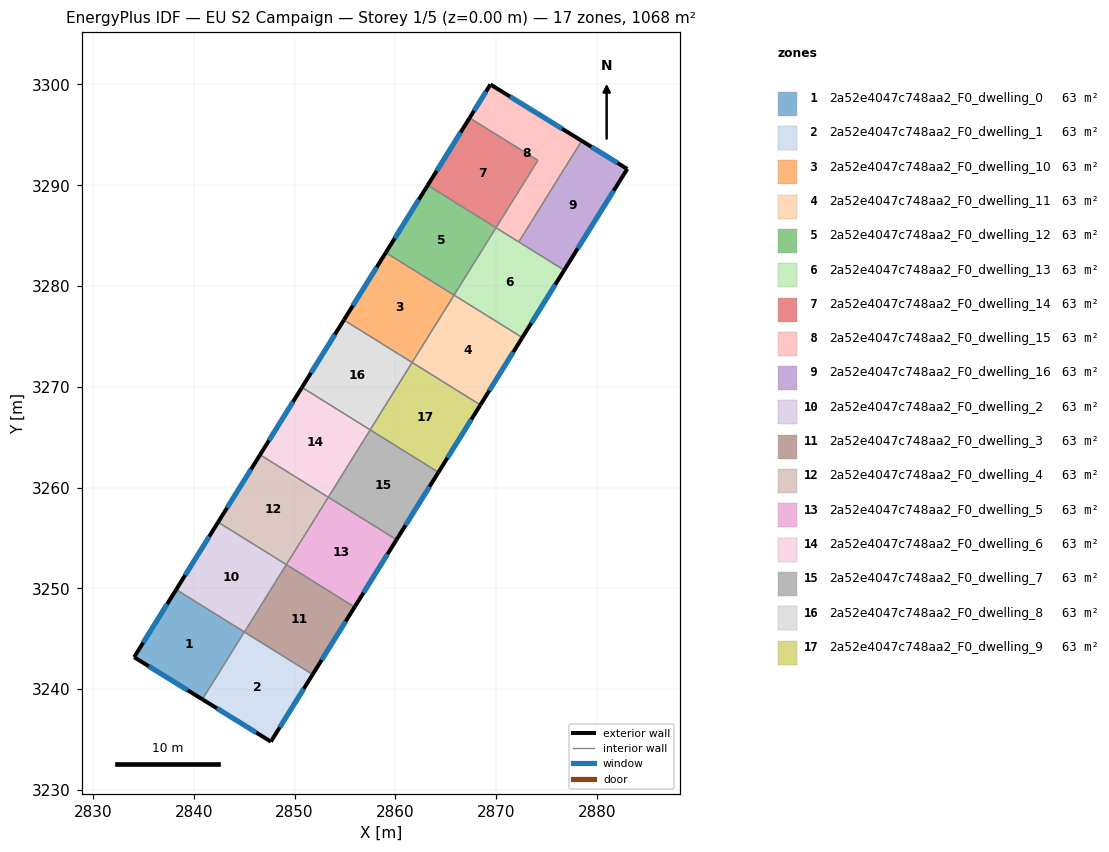
=== STOREY PLAN SPEC (per zone: floor XY polygon, exterior-wall plan segments, windows/doors) ===
zone 1: 2a52e4047c748aa2_F0_dwelling_0  (62.8 m²)
  floor: (2845.02, 3245.67) (2840.85, 3238.98) (2834.08, 3243.17) (2838.26, 3249.88)
  exterior wall: (2834.08, 3243.17) – (2840.85, 3238.98)  [8.0 m]
    window: (2835.53, 3242.27) – (2839.40, 3239.88)  [7.8 m²]
  exterior wall: (2838.26, 3249.88) – (2834.08, 3243.17)  [7.9 m]
    window: (2837.36, 3248.44) – (2834.97, 3244.60)  [7.7 m²]
  interior walls: 2
zone 2: 2a52e4047c748aa2_F0_dwelling_1  (62.8 m²)
  floor: (2851.80, 3241.45) (2847.65, 3234.79) (2840.85, 3238.98) (2845.02, 3245.67)
  exterior wall: (2840.85, 3238.98) – (2847.65, 3234.79)  [8.0 m]
    window: (2842.31, 3238.09) – (2846.19, 3235.69)  [7.8 m²]
  exterior wall: (2847.65, 3234.79) – (2851.80, 3241.45)  [7.9 m]
    window: (2848.54, 3236.21) – (2850.91, 3240.02)  [7.7 m²]
  interior walls: 3
zone 3: 2a52e4047c748aa2_F0_dwelling_10  (62.8 m²)
  floor: (2865.83, 3279.10) (2861.67, 3272.41) (2854.90, 3276.63) (2859.05, 3283.31)
  exterior wall: (2859.05, 3283.31) – (2854.90, 3276.63)  [7.9 m]
    window: (2858.16, 3281.88) – (2855.79, 3278.06)  [7.7 m²]
  interior walls: 3
zone 4: 2a52e4047c748aa2_F0_dwelling_11  (62.8 m²)
  floor: (2872.60, 3274.88) (2868.44, 3268.20) (2861.67, 3272.41) (2865.83, 3279.10)
  exterior wall: (2868.44, 3268.20) – (2872.60, 3274.88)  [7.9 m]
    window: (2869.33, 3269.63) – (2871.71, 3273.45)  [7.7 m²]
  interior walls: 3
zone 5: 2a52e4047c748aa2_F0_dwelling_12  (62.8 m²)
  floor: (2869.99, 3285.78) (2865.83, 3279.10) (2859.05, 3283.31) (2863.22, 3290.00)
  exterior wall: (2863.22, 3290.00) – (2859.05, 3283.31)  [7.9 m]
    window: (2862.32, 3288.57) – (2859.95, 3284.74)  [7.7 m²]
  interior walls: 3
zone 6: 2a52e4047c748aa2_F0_dwelling_13  (62.8 m²)
  floor: (2876.76, 3281.57) (2872.60, 3274.88) (2865.83, 3279.10) (2869.99, 3285.78)
  exterior wall: (2872.60, 3274.88) – (2876.76, 3281.57)  [7.9 m]
    window: (2873.49, 3276.32) – (2875.87, 3280.14)  [7.7 m²]
  interior walls: 4
zone 7: 2a52e4047c748aa2_F0_dwelling_14  (62.8 m²)
  floor: (2874.15, 3292.47) (2869.99, 3285.78) (2863.22, 3290.00) (2867.37, 3296.68)
  exterior wall: (2867.37, 3296.68) – (2863.22, 3290.00)  [7.9 m]
    window: (2866.48, 3295.25) – (2864.11, 3291.43)  [7.7 m²]
  interior walls: 3
zone 8: 2a52e4047c748aa2_F0_dwelling_15  (62.8 m²)
  floor: (2878.50, 3294.41) (2872.25, 3284.37) (2869.99, 3285.78) (2874.15, 3292.47) (2867.37, 3296.68) (2869.44, 3300.00)
  exterior wall: (2869.44, 3300.00) – (2867.37, 3296.68)  [3.9 m]
    window: (2869.00, 3299.29) – (2867.82, 3297.39)  [3.8 m²]
  exterior wall: (2878.50, 3294.41) – (2869.44, 3300.00)  [10.6 m]
    window: (2876.56, 3295.61) – (2871.38, 3298.80)  [10.4 m²]
  interior walls: 4
zone 9: 2a52e4047c748aa2_F0_dwelling_16  (62.8 m²)
  floor: (2883.02, 3291.62) (2876.76, 3281.57) (2872.25, 3284.37) (2878.50, 3294.41)
  exterior wall: (2883.02, 3291.62) – (2878.50, 3294.41)  [5.3 m]
    window: (2882.05, 3292.22) – (2879.46, 3293.81)  [5.2 m²]
  exterior wall: (2876.76, 3281.57) – (2883.02, 3291.62)  [11.8 m]
    window: (2878.10, 3283.72) – (2881.68, 3289.47)  [11.6 m²]
  interior walls: 2
zone 10: 2a52e4047c748aa2_F0_dwelling_2  (62.8 m²)
  floor: (2849.19, 3252.35) (2845.03, 3245.67) (2838.26, 3249.88) (2842.41, 3256.57)
  exterior wall: (2842.41, 3256.57) – (2838.26, 3249.88)  [7.9 m]
    window: (2841.52, 3255.13) – (2839.15, 3251.31)  [7.7 m²]
  interior walls: 4
zone 11: 2a52e4047c748aa2_F0_dwelling_3  (62.8 m²)
  floor: (2855.96, 3248.14) (2851.80, 3241.45) (2845.03, 3245.67) (2849.19, 3252.35)
  exterior wall: (2851.80, 3241.45) – (2855.96, 3248.14)  [7.9 m]
    window: (2852.69, 3242.88) – (2855.07, 3246.71)  [7.7 m²]
  interior walls: 3
zone 12: 2a52e4047c748aa2_F0_dwelling_4  (62.8 m²)
  floor: (2853.35, 3259.04) (2849.19, 3252.35) (2842.41, 3256.57) (2846.58, 3263.25)
  exterior wall: (2846.58, 3263.25) – (2842.41, 3256.57)  [7.9 m]
    window: (2845.68, 3261.82) – (2843.31, 3258.00)  [7.7 m²]
  interior walls: 3
zone 13: 2a52e4047c748aa2_F0_dwelling_5  (62.8 m²)
  floor: (2860.12, 3254.83) (2855.96, 3248.14) (2849.19, 3252.35) (2853.35, 3259.04)
  exterior wall: (2855.96, 3248.14) – (2860.12, 3254.83)  [7.9 m]
    window: (2856.85, 3249.57) – (2859.23, 3253.39)  [7.7 m²]
  interior walls: 3
zone 14: 2a52e4047c748aa2_F0_dwelling_6  (62.8 m²)
  floor: (2857.51, 3265.73) (2853.35, 3259.04) (2846.58, 3263.25) (2850.74, 3269.94)
  exterior wall: (2850.74, 3269.94) – (2846.58, 3263.25)  [7.9 m]
    window: (2849.84, 3268.51) – (2847.47, 3264.68)  [7.7 m²]
  interior walls: 3
zone 15: 2a52e4047c748aa2_F0_dwelling_7  (62.8 m²)
  floor: (2864.28, 3261.51) (2860.12, 3254.83) (2853.35, 3259.04) (2857.51, 3265.73)
  exterior wall: (2860.12, 3254.83) – (2864.28, 3261.51)  [7.9 m]
    window: (2861.01, 3256.26) – (2863.39, 3260.08)  [7.7 m²]
  interior walls: 3
zone 16: 2a52e4047c748aa2_F0_dwelling_8  (62.8 m²)
  floor: (2861.67, 3272.41) (2857.51, 3265.73) (2850.74, 3269.94) (2854.90, 3276.63)
  exterior wall: (2854.90, 3276.63) – (2850.74, 3269.94)  [7.9 m]
    window: (2854.00, 3275.19) – (2851.63, 3271.37)  [7.7 m²]
  interior walls: 3
zone 17: 2a52e4047c748aa2_F0_dwelling_9  (62.8 m²)
  floor: (2868.44, 3268.20) (2864.28, 3261.51) (2857.51, 3265.73) (2861.67, 3272.41)
  exterior wall: (2864.28, 3261.51) – (2868.44, 3268.20)  [7.9 m]
    window: (2865.17, 3262.95) – (2867.55, 3266.77)  [7.7 m²]
  interior walls: 3

=== DERIVED (storey summary) ===
Building: EU S2 Campaign
Storey: 1 of 5  (floor level z = 0.00 m)
Storey gross floor area: 1067.8 m²
Zones on this storey: 17
  - 2a52e4047c748aa2_F0_dwelling_0: floor 62.8 m²; exterior wall 15.9 m (47.6 m²); 2 window(s) 15.6 m²; WWR 32.7%
  - 2a52e4047c748aa2_F0_dwelling_1: floor 62.8 m²; exterior wall 15.8 m (47.5 m²); 2 window(s) 15.5 m²; WWR 32.7%
  - 2a52e4047c748aa2_F0_dwelling_10: floor 62.8 m²; exterior wall 7.9 m (23.6 m²); 1 window(s) 7.7 m²; WWR 32.7%
  - 2a52e4047c748aa2_F0_dwelling_11: floor 62.8 m²; exterior wall 7.9 m (23.6 m²); 1 window(s) 7.7 m²; WWR 32.7%
  - 2a52e4047c748aa2_F0_dwelling_12: floor 62.8 m²; exterior wall 7.9 m (23.6 m²); 1 window(s) 7.7 m²; WWR 32.7%
  - 2a52e4047c748aa2_F0_dwelling_13: floor 62.8 m²; exterior wall 7.9 m (23.6 m²); 1 window(s) 7.7 m²; WWR 32.7%
  - 2a52e4047c748aa2_F0_dwelling_14: floor 62.8 m²; exterior wall 7.9 m (23.6 m²); 1 window(s) 7.7 m²; WWR 32.7%
  - 2a52e4047c748aa2_F0_dwelling_15: floor 62.8 m²; exterior wall 14.6 m (43.7 m²); 2 window(s) 14.3 m²; WWR 32.7%
  - 2a52e4047c748aa2_F0_dwelling_16: floor 62.8 m²; exterior wall 17.1 m (51.4 m²); 2 window(s) 16.8 m²; WWR 32.7%
  - 2a52e4047c748aa2_F0_dwelling_2: floor 62.8 m²; exterior wall 7.9 m (23.6 m²); 1 window(s) 7.7 m²; WWR 32.7%
  - 2a52e4047c748aa2_F0_dwelling_3: floor 62.8 m²; exterior wall 7.9 m (23.6 m²); 1 window(s) 7.7 m²; WWR 32.7%
  - 2a52e4047c748aa2_F0_dwelling_4: floor 62.8 m²; exterior wall 7.9 m (23.6 m²); 1 window(s) 7.7 m²; WWR 32.7%
  - 2a52e4047c748aa2_F0_dwelling_5: floor 62.8 m²; exterior wall 7.9 m (23.6 m²); 1 window(s) 7.7 m²; WWR 32.7%
  - 2a52e4047c748aa2_F0_dwelling_6: floor 62.8 m²; exterior wall 7.9 m (23.6 m²); 1 window(s) 7.7 m²; WWR 32.7%
  - 2a52e4047c748aa2_F0_dwelling_7: floor 62.8 m²; exterior wall 7.9 m (23.6 m²); 1 window(s) 7.7 m²; WWR 32.7%
  - 2a52e4047c748aa2_F0_dwelling_8: floor 62.8 m²; exterior wall 7.9 m (23.6 m²); 1 window(s) 7.7 m²; WWR 32.7%
  - 2a52e4047c748aa2_F0_dwelling_9: floor 62.8 m²; exterior wall 7.9 m (23.6 m²); 1 window(s) 7.7 m²; WWR 32.7%
Zone adjacency (shared interzone walls):
  - 2a52e4047c748aa2_F0_dwelling_0 ↔ 2a52e4047c748aa2_F0_dwelling_1
  - 2a52e4047c748aa2_F0_dwelling_0 ↔ 2a52e4047c748aa2_F0_dwelling_2
  - 2a52e4047c748aa2_F0_dwelling_1 ↔ 2a52e4047c748aa2_F0_dwelling_2
  - 2a52e4047c748aa2_F0_dwelling_1 ↔ 2a52e4047c748aa2_F0_dwelling_3
  - 2a52e4047c748aa2_F0_dwelling_10 ↔ 2a52e4047c748aa2_F0_dwelling_11
  - 2a52e4047c748aa2_F0_dwelling_10 ↔ 2a52e4047c748aa2_F0_dwelling_12
  - 2a52e4047c748aa2_F0_dwelling_10 ↔ 2a52e4047c748aa2_F0_dwelling_8
  - 2a52e4047c748aa2_F0_dwelling_11 ↔ 2a52e4047c748aa2_F0_dwelling_13
  - 2a52e4047c748aa2_F0_dwelling_11 ↔ 2a52e4047c748aa2_F0_dwelling_9
  - 2a52e4047c748aa2_F0_dwelling_12 ↔ 2a52e4047c748aa2_F0_dwelling_13
  - 2a52e4047c748aa2_F0_dwelling_12 ↔ 2a52e4047c748aa2_F0_dwelling_14
  - 2a52e4047c748aa2_F0_dwelling_13 ↔ 2a52e4047c748aa2_F0_dwelling_15
  - 2a52e4047c748aa2_F0_dwelling_13 ↔ 2a52e4047c748aa2_F0_dwelling_16
  - 2a52e4047c748aa2_F0_dwelling_14 ↔ 2a52e4047c748aa2_F0_dwelling_15
  - 2a52e4047c748aa2_F0_dwelling_15 ↔ 2a52e4047c748aa2_F0_dwelling_16
  - 2a52e4047c748aa2_F0_dwelling_2 ↔ 2a52e4047c748aa2_F0_dwelling_3
  - 2a52e4047c748aa2_F0_dwelling_2 ↔ 2a52e4047c748aa2_F0_dwelling_4
  - 2a52e4047c748aa2_F0_dwelling_3 ↔ 2a52e4047c748aa2_F0_dwelling_5
  - 2a52e4047c748aa2_F0_dwelling_4 ↔ 2a52e4047c748aa2_F0_dwelling_5
  - 2a52e4047c748aa2_F0_dwelling_4 ↔ 2a52e4047c748aa2_F0_dwelling_6
  - 2a52e4047c748aa2_F0_dwelling_5 ↔ 2a52e4047c748aa2_F0_dwelling_7
  - 2a52e4047c748aa2_F0_dwelling_6 ↔ 2a52e4047c748aa2_F0_dwelling_7
  - 2a52e4047c748aa2_F0_dwelling_6 ↔ 2a52e4047c748aa2_F0_dwelling_8
  - 2a52e4047c748aa2_F0_dwelling_7 ↔ 2a52e4047c748aa2_F0_dwelling_9
  - 2a52e4047c748aa2_F0_dwelling_8 ↔ 2a52e4047c748aa2_F0_dwelling_9